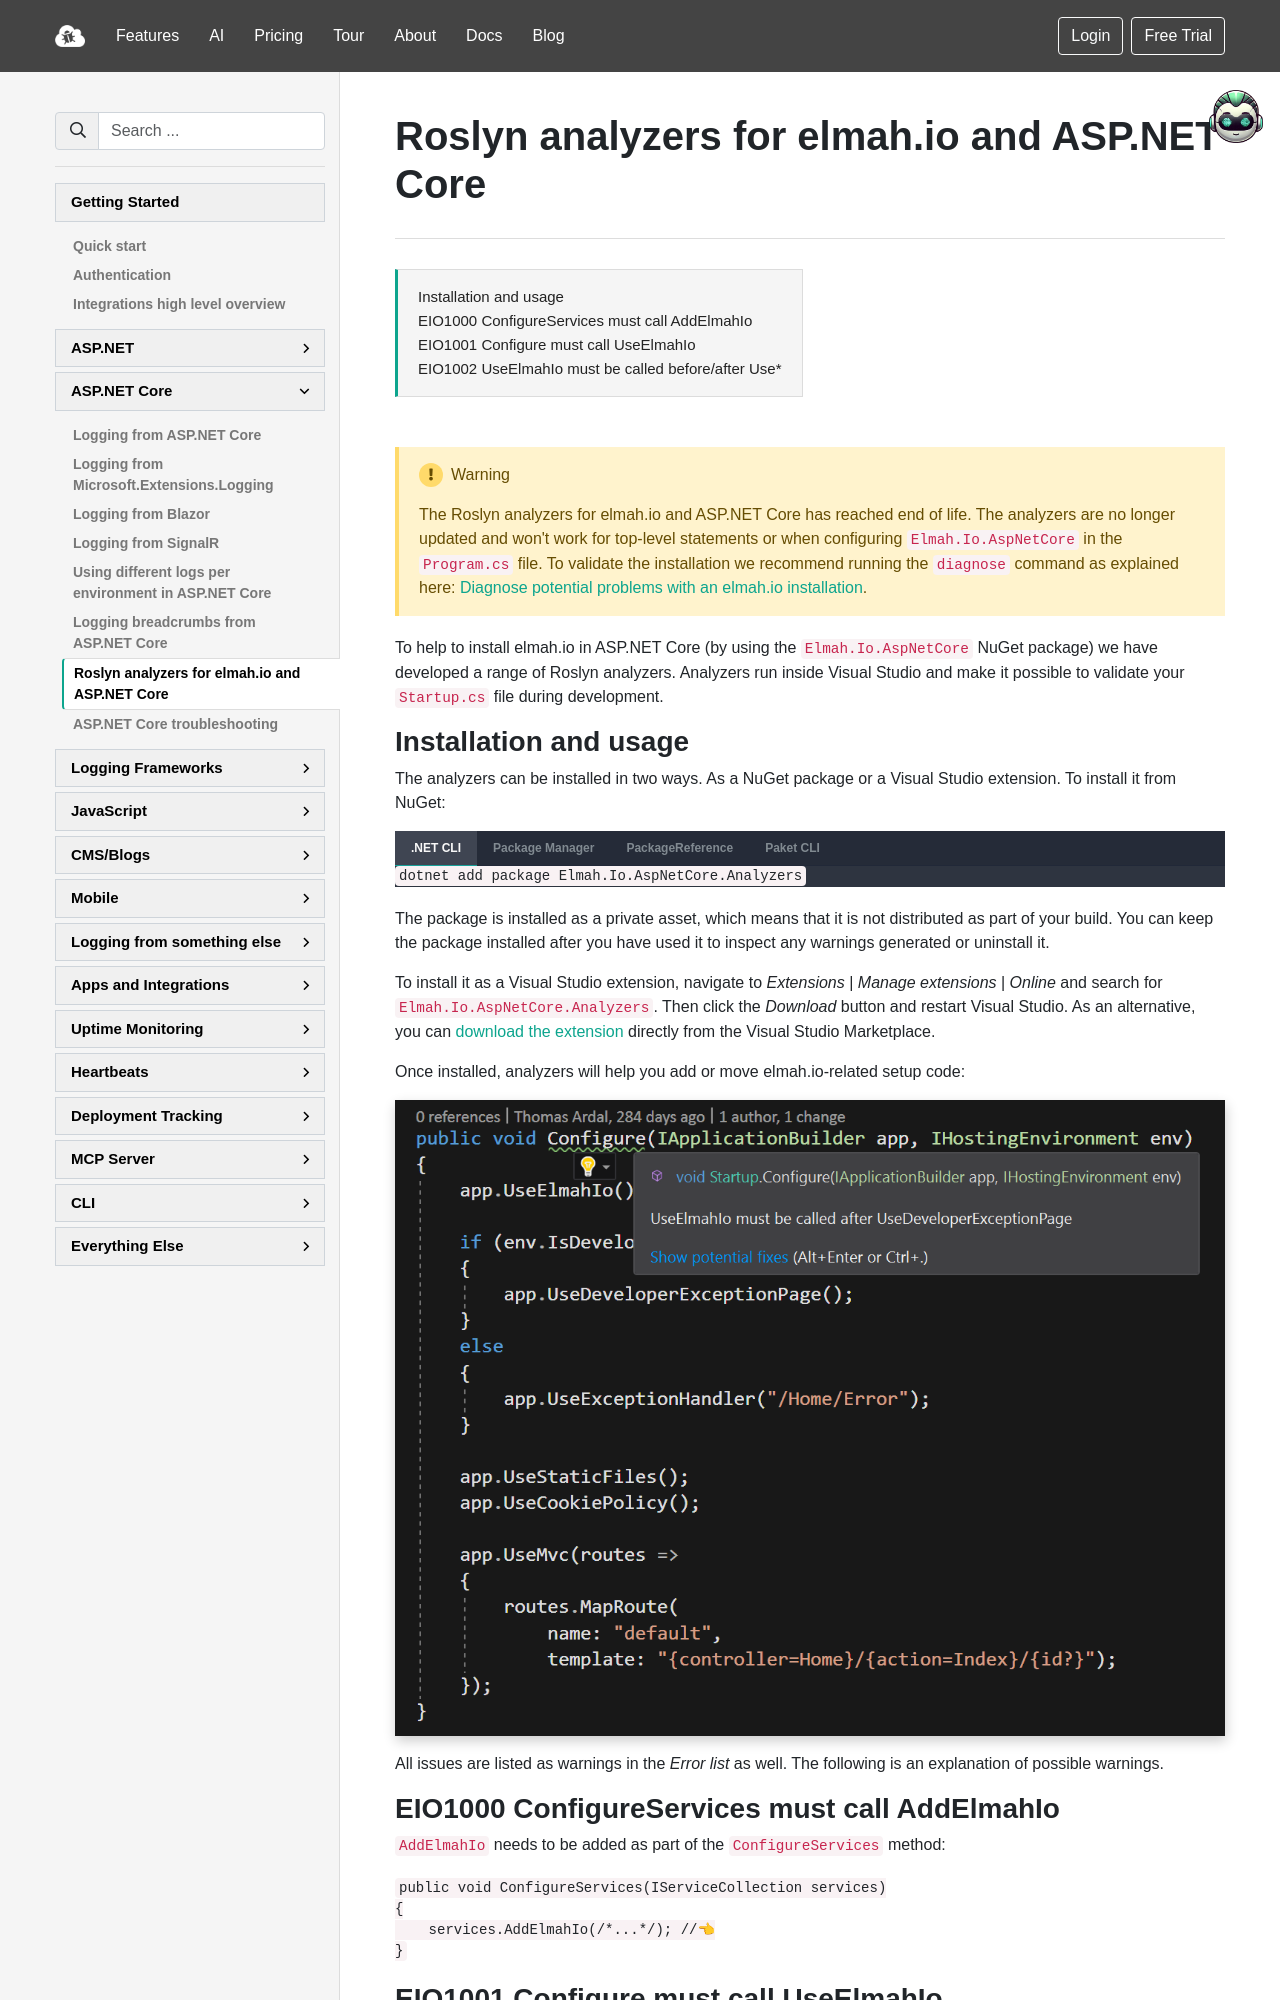

repository: elmahio/documentation · page: roslyn-analyzers-for-elmah-io-and-aspnet-core/index.html · generator: mkdocs

---
title: Roslyn analyzers for elmah.io and ASP.NET Core
description: Learn about how to catch common errors when configuring elmah.io in ASP.NET Core using our custom Roslyn Analyzers for Visual Studio.
---

# Roslyn analyzers for elmah.io and ASP.NET Core

[TOC]

!!! warning
    The Roslyn analyzers for elmah.io and ASP.NET Core has reached end of life. The analyzers are no longer updated and won't work for top-level statements or when configuring `Elmah.Io.AspNetCore` in the `Program.cs` file. To validate the installation we recommend running the `diagnose` command as explained here: [Diagnose potential problems with an elmah.io installation](cli-diagnose.md).

To help to install elmah.io in ASP.NET Core (by using the `Elmah.Io.AspNetCore` NuGet package) we have developed a range of Roslyn analyzers. Analyzers run inside Visual Studio and make it possible to validate your `Startup.cs` file during development.
